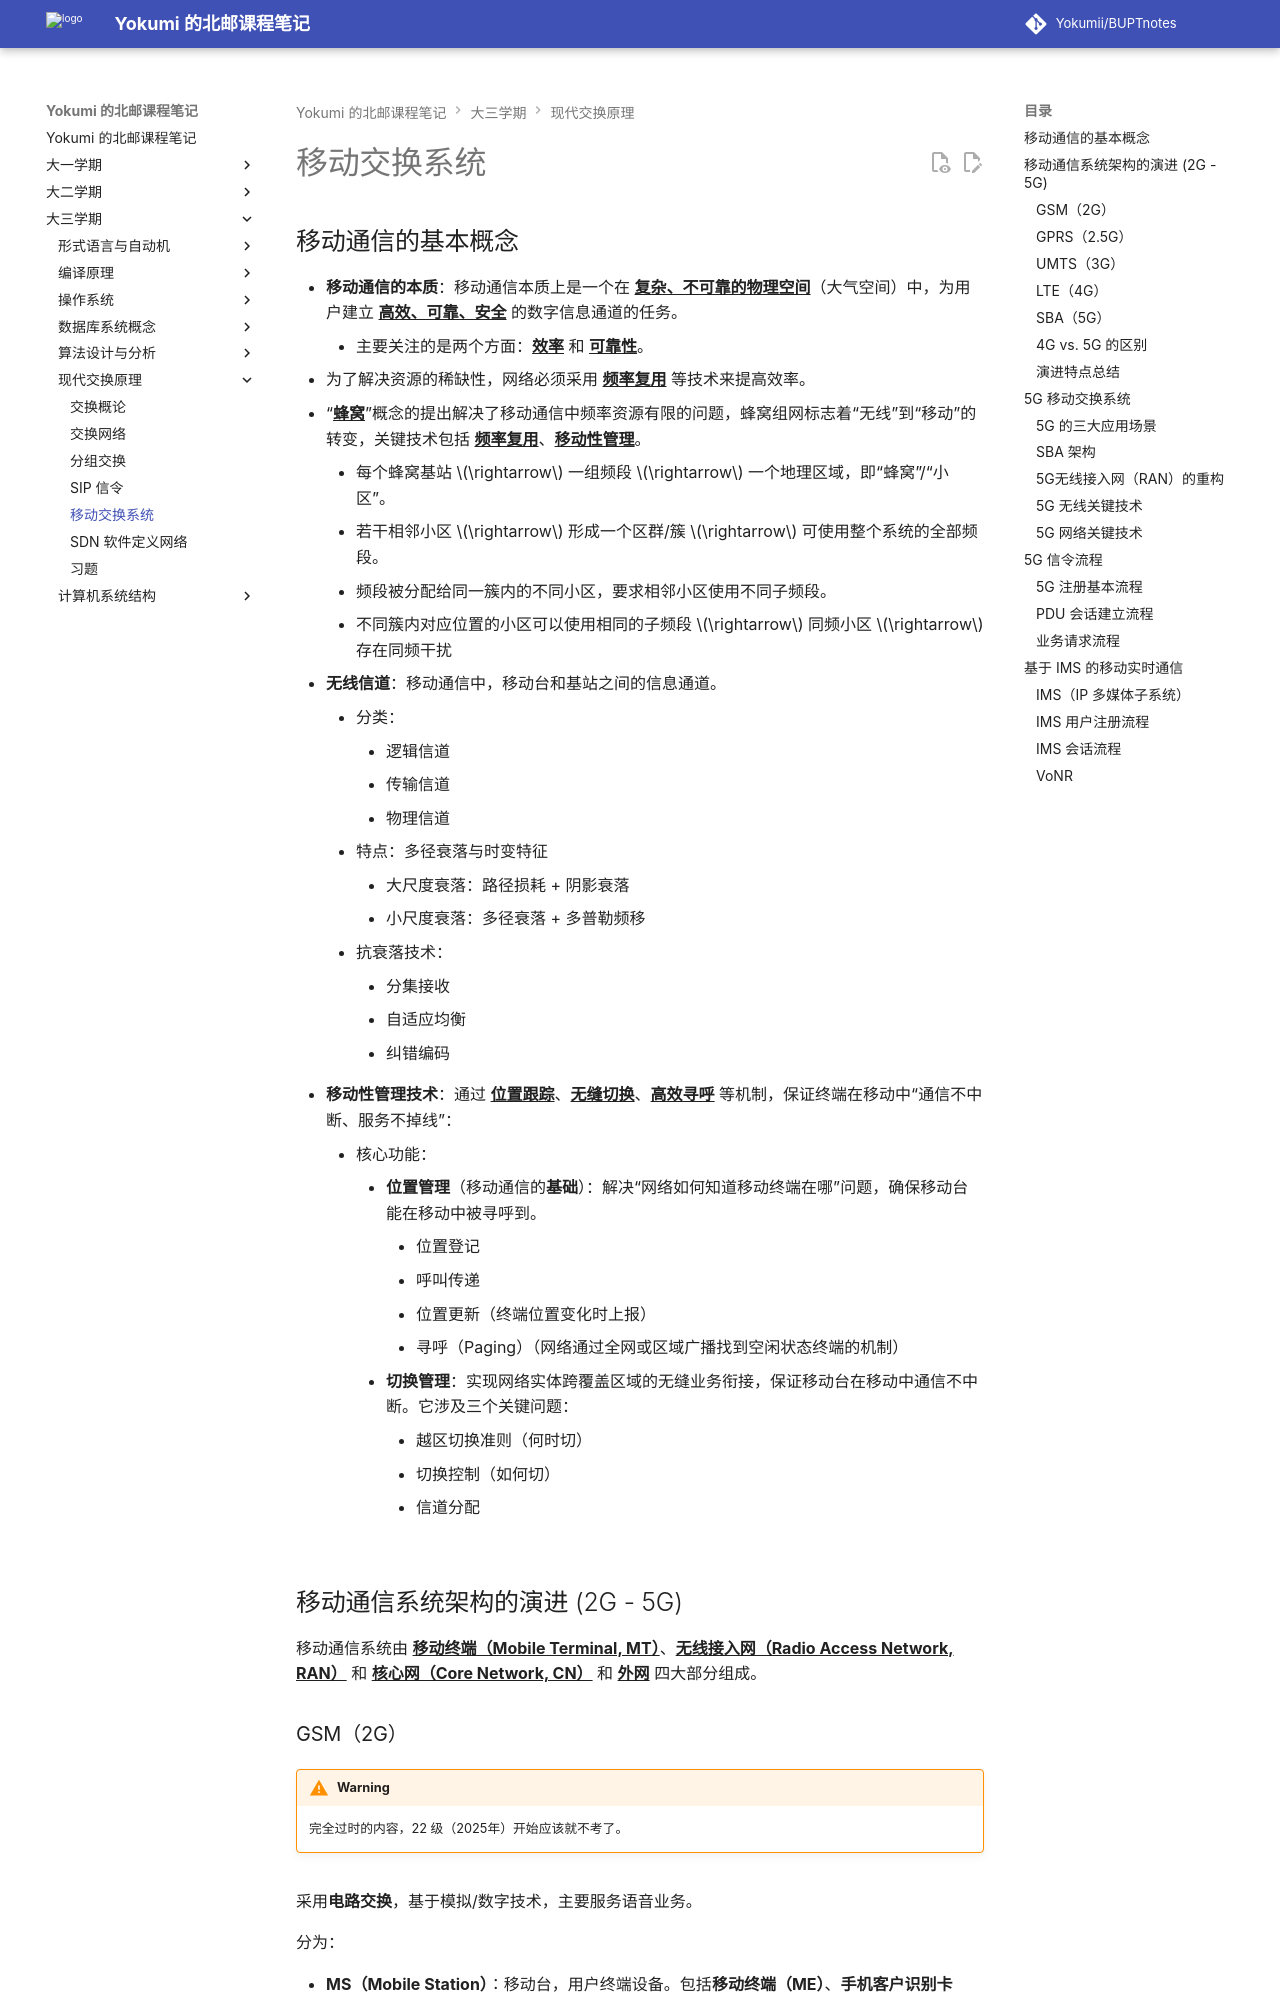

repository: Yokumii/BUPTnotes · page: study/computer-science/modern-switching-and-networks/mobile-switching-system/index.html · generator: mkdocs

---
description: 梳理移动通信基本概念和 2G 至 5G 架构演进，讲解 5G 核心网、信令流程与 IMS 实时通信。
---

# 移动交换系统

## 移动通信的基本概念

* **移动通信的本质**：移动通信本质上是一个在 <u>**复杂、不可靠的物理空间**</u>（大气空间）中，为用户建立 <u>**高效、可靠、安全**</u> 的数字信息通道的任务。
    * 主要关注的是两个方面：<u>**效率**</u> 和 <u>**可靠性**</u>。
* 为了解决资源的稀缺性，网络必须采用 <u>**频率复用**</u> 等技术来提高效率。
* “<u>**蜂窝**</u>”概念的提出解决了移动通信中频率资源有限的问题，蜂窝组网标志着“无线”到“移动”的转变，关键技术包括 <u>**频率复用**</u>、<u>**移动性管理**</u>。
    * 每个蜂窝基站 $\rightarrow$ 一组频段 $\rightarrow$ 一个地理区域，即“蜂窝”/“小区”。
    * 若干相邻小区 $\rightarrow$ 形成一个区群/簇 $\rightarrow$ 可使用整个系统的全部频段。
    * 频段被分配给同一簇内的不同小区，要求相邻小区使用不同子频段。
    * 不同簇内对应位置的小区可以使用相同的子频段 $\rightarrow$ 同频小区 $\rightarrow$ 存在同频干扰
* **无线信道**：移动通信中，移动台和基站之间的信息通道。
    * 分类：
        * 逻辑信道
        * 传输信道
        * 物理信道
    * 特点：多径衰落与时变特征
        * 大尺度衰落：路径损耗 + 阴影衰落
        * 小尺度衰落：多径衰落 + 多普勒频移
    * 抗衰落技术：
        * 分集接收
        * 自适应均衡
        * 纠错编码
* **移动性管理技术**：通过 <u>**位置跟踪**</u>、<u>**无缝切换**</u>、<u>**高效寻呼**</u> 等机制，保证终端在移动中“通信不中断、服务不掉线”：
    * 核心功能：
        * **位置管理**（移动通信的**基础**）：解决“网络如何知道移动终端在哪”问题，确保移动台能在移动中被寻呼到。
            * 位置登记
            * 呼叫传递
            * 位置更新（终端位置变化时上报）
            * 寻呼（Paging）（网络通过全网或区域广播找到空闲状态终端的机制）
        * **切换管理**：实现网络实体跨覆盖区域的无缝业务衔接，保证移动台在移动中通信不中断。它涉及三个关键问题：
            * 越区切换准则（何时切）
            * 切换控制（如何切）
            * 信道分配

## 移动通信系统架构的演进 (2G - 5G)

移动通信系统由 <u>**移动终端（Mobile Terminal, MT）**</u>、<u>**无线接入网（Radio Access Network, RAN）**</u> 和 <u>**核心网（Core Network, CN）**</u> 和 <u>**外网**</u> 四大部分组成。
